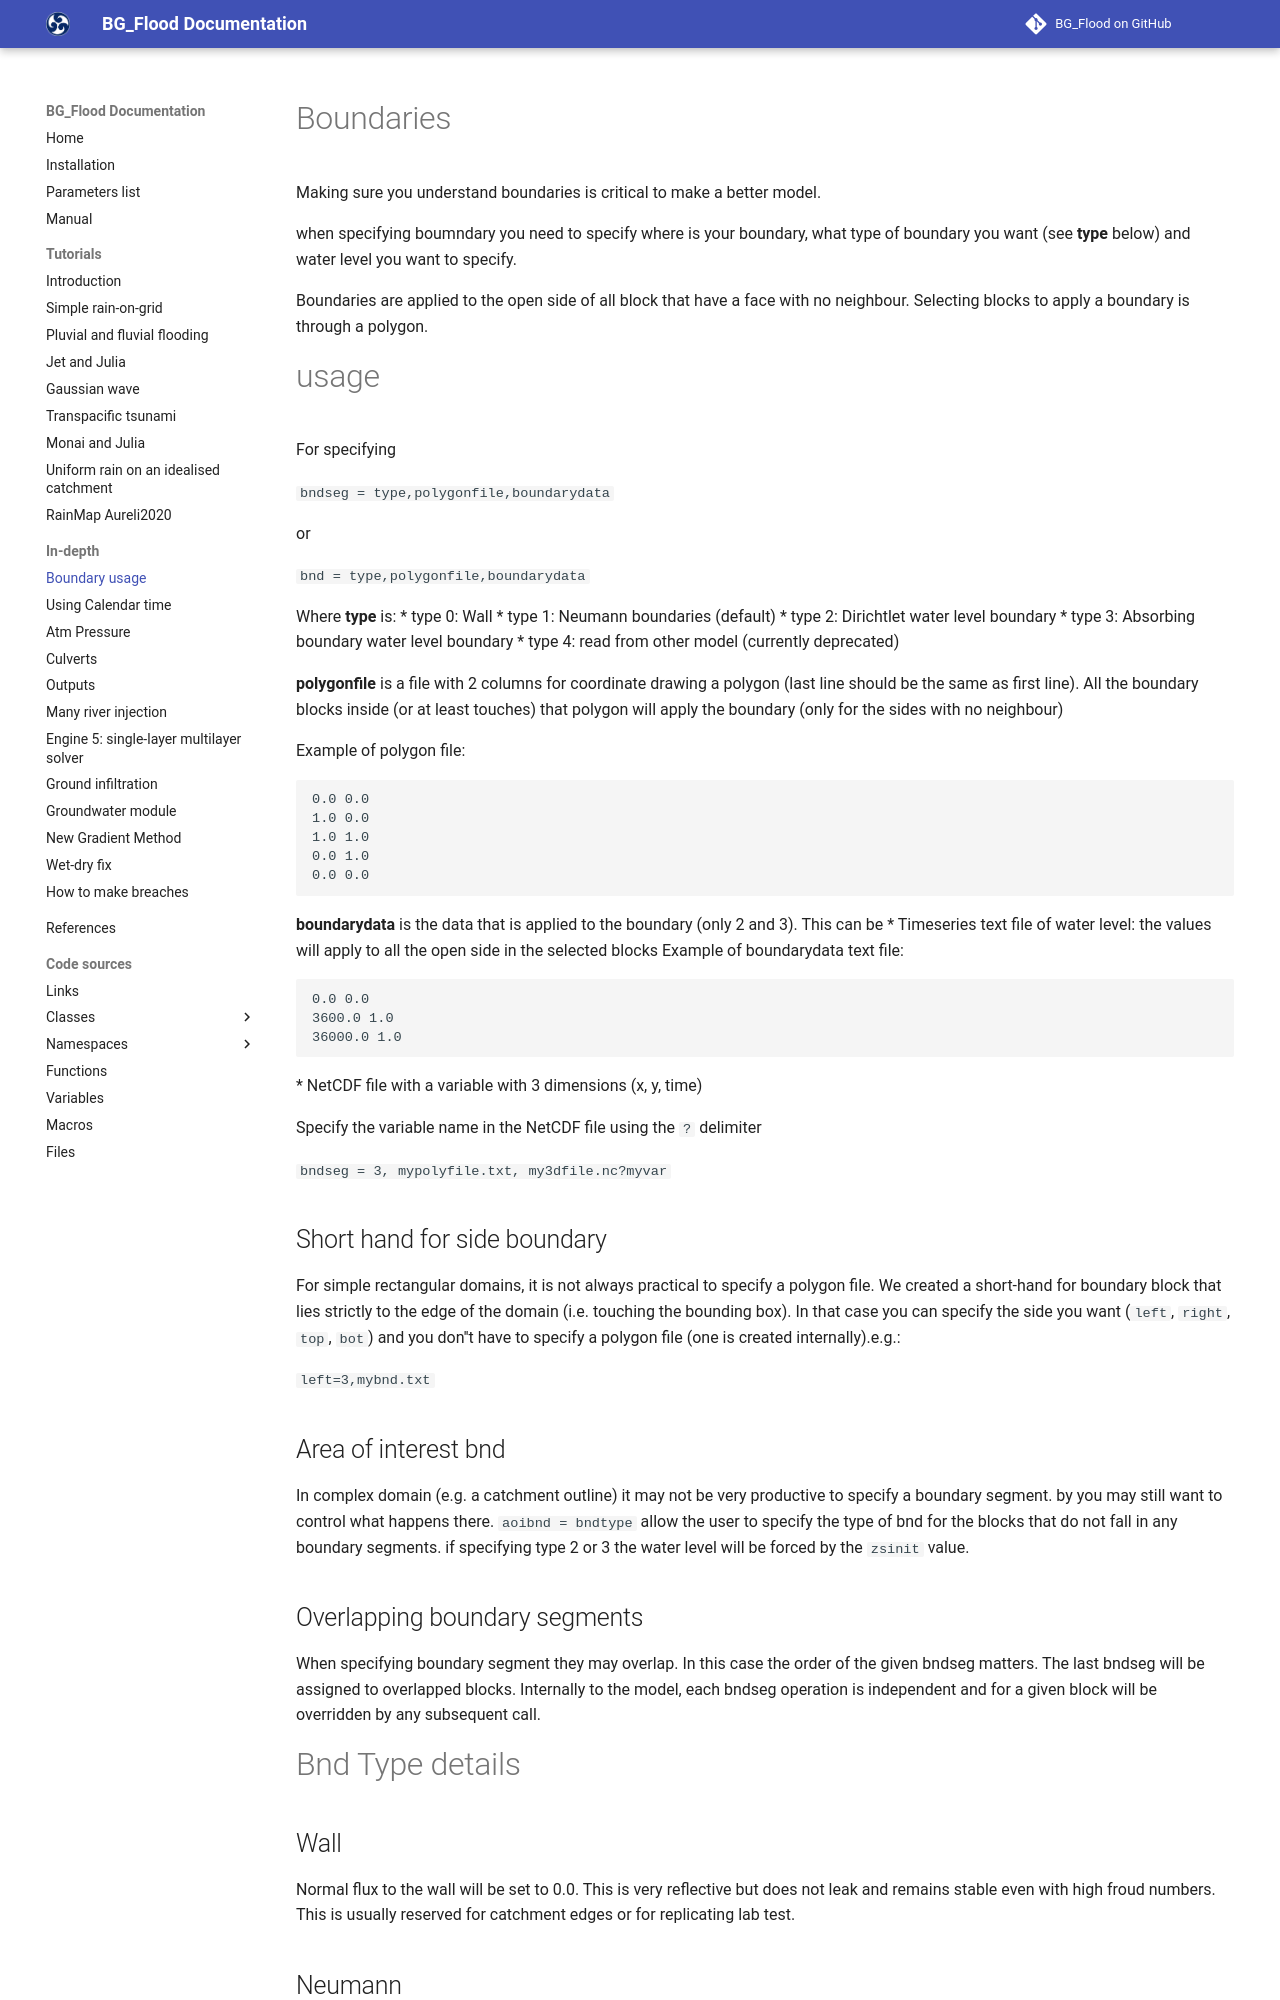

repository: CyprienBosserelle/BG_Flood · page: modules/Boundaries/index.html · generator: mkdocs

# Boundaries
Making sure you understand boundaries is critical to make a better model.

when specifying boumndary you need to specify where is your boundary, what type of boundary you want (see __type__ below) and water level you want to specify.

Boundaries are applied to the open side of all block that have a face with no neighbour. Selecting blocks to apply a boundary is through a polygon.

# usage

For specifying 

`bndseg = type,polygonfile,boundarydata`

or

`bnd = type,polygonfile,boundarydata`

Where __type__ is:
* type 0: Wall
* type 1: Neumann boundaries (default)
* type 2: Dirichtlet water level boundary
* type 3: Absorbing boundary water level boundary
* type 4: read from other model (currently deprecated)

__polygonfile__ is a file with 2 columns for coordinate drawing a polygon (last line should be the same as first line). All the boundary blocks inside (or at least touches) that polygon will apply the boundary (only for the sides with no neighbour)


Example of polygon file:
```
0.0 0.0
1.0 0.0
1.0 1.0
0.0 1.0
0.0 0.0

```

__boundarydata__ is the data that is applied to the boundary (only 2 and 3). This can be
* Timeseries text file of water level: the values will apply to all the open side in the selected blocks
Example of boundarydata text file:
```
0.0 0.0
3600.0 1.0
36000.0 1.0

```
* NetCDF file with a variable with 3 dimensions (x, y, time)

Specify the variable name in the NetCDF file using the `?` delimiter

`bndseg = 3, mypolyfile.txt, my3dfile.nc?myvar`


## Short hand for side boundary 
For simple rectangular domains, it is not always practical to specify a polygon file. We created a short-hand for boundary block that lies strictly to the edge of the domain (i.e. touching the bounding box). In that case you can specify the side you want (`left`, `right`, `top`, `bot`) and you don''t have to specify a polygon file (one is created internally).e.g.:

`left=3,mybnd.txt`


## Area of interest bnd
In complex domain (e.g. a catchment outline) it may not be very productive to specify a boundary segment. by you may still want to control what happens there.
`aoibnd = bndtype` allow the user to specify the type of bnd for the blocks that do not fall in any boundary segments. if specifying type 2 or 3 the water level will be forced by the `zsinit` value.

## Overlapping boundary segments
When specifying boundary segment they may overlap. In this case the order of the given bndseg matters. The last bndseg will be assigned to overlapped blocks. Internally to the model, each bndseg operation is independent and for a given block will be overridden by any subsequent call.


# Bnd Type details

## Wall
Normal flux to the wall will be set to 0.0. This is very reflective but does not leak and remains stable even with high froud numbers. This is usually reserved for catchment edges or for replicating lab test.
